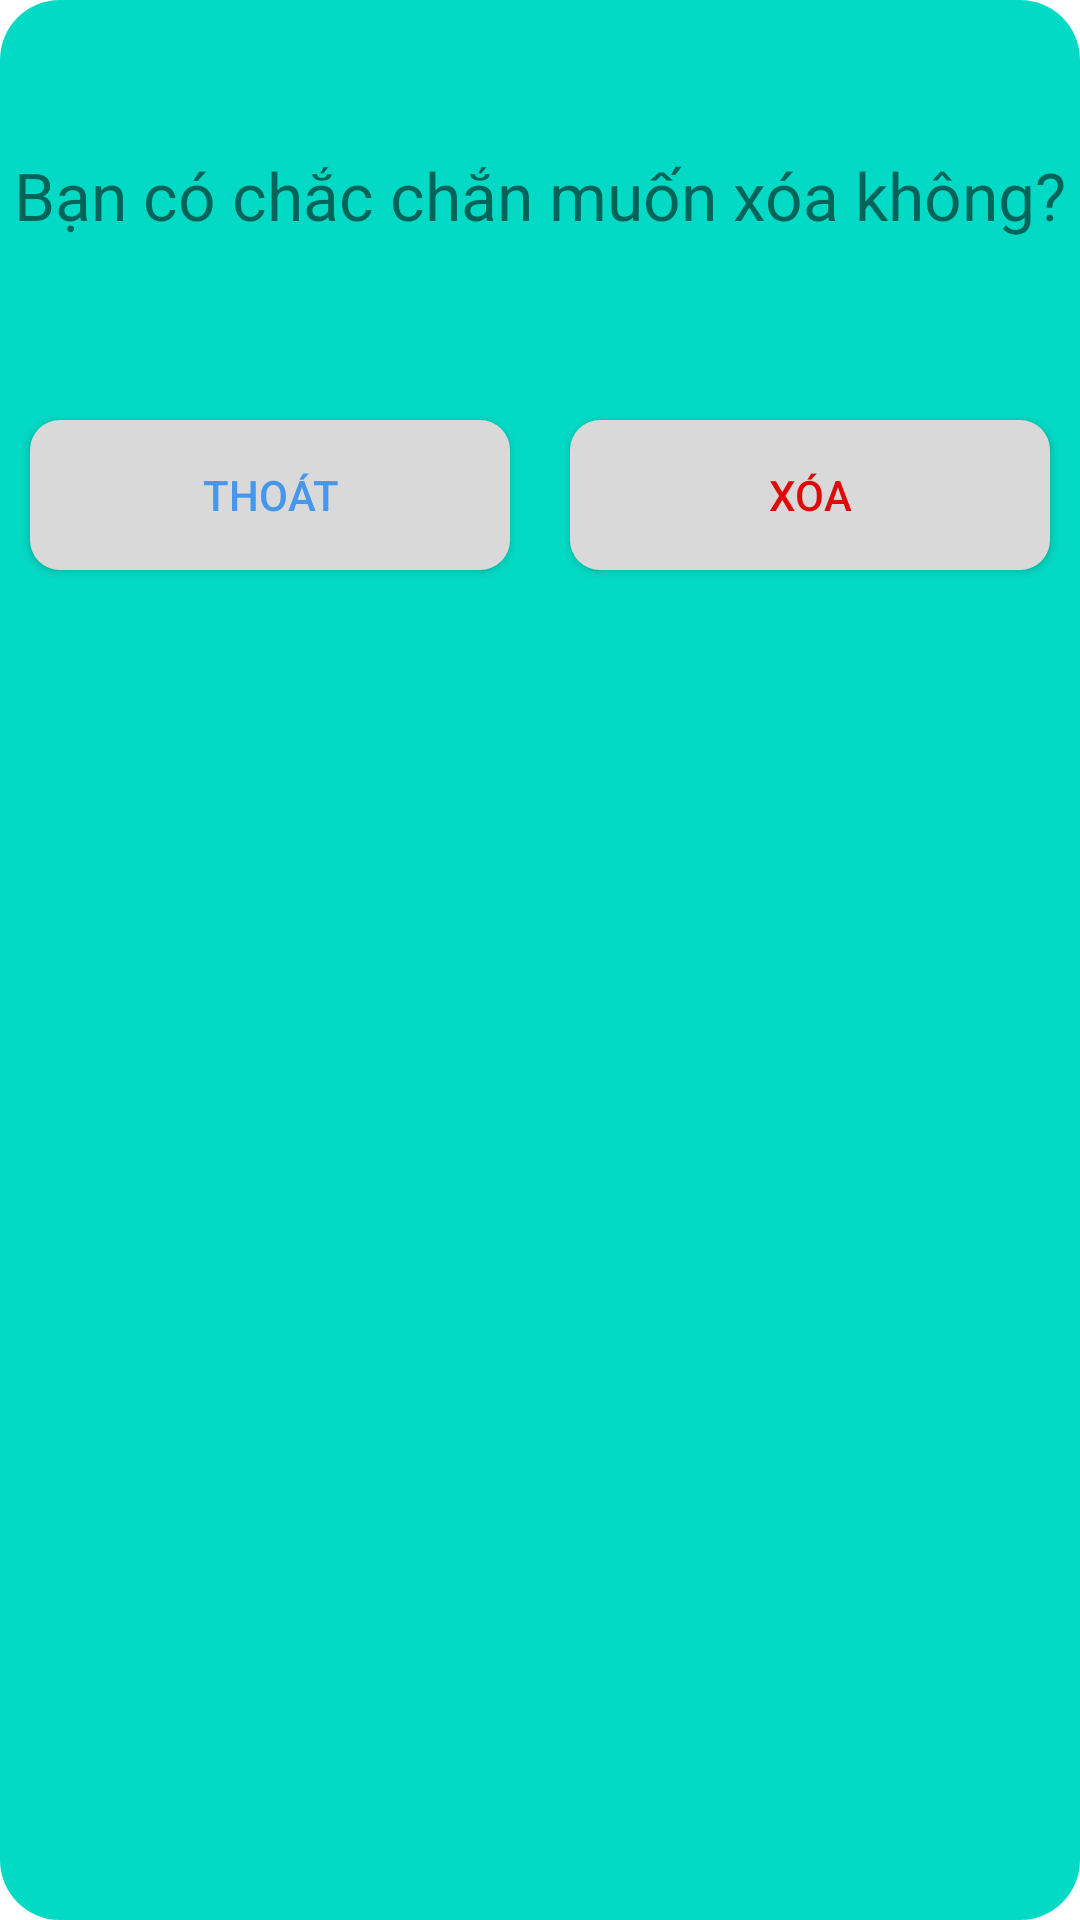

The Android layout XML behind this screen, and the referenced resources:
<!-- AndroidManifest.xml: application theme Theme.Levents -->
<!-- res/layout/dialog_xoahoadon.xml -->
<?xml version="1.0" encoding="utf-8"?>
<RelativeLayout xmlns:android="http://schemas.android.com/apk/res/android"
    android:layout_width="match_parent"
    android:layout_height="200sp"
    android:layout_gravity="center_vertical"
    android:background="@drawable/backgroud_dialog">

    <TextView
        android:id="@+id/txtBancochanchanmuonxoa"
        android:layout_width="match_parent"
        android:layout_height="130sp"
        android:gravity="center"
        android:text="Bạn có chắc chắn muốn xóa không?"
        android:textSize="22sp" />

    <LinearLayout
        android:layout_width="match_parent"
        android:layout_height="70sp"
        android:layout_below="@+id/txtBancochanchanmuonxoa"
        android:orientation="horizontal">

        <androidx.appcompat.widget.AppCompatButton
            android:id="@+id/btn_out_Xoa_DonHang"
            android:layout_width="0sp"
            android:layout_height="match_parent"
            android:layout_weight="1"
            android:layout_margin="10sp"
            android:background="@drawable/khung_btn"
            android:text="Thoát"
            android:textColor="#4696EB" />

        <androidx.appcompat.widget.AppCompatButton
            android:id="@+id/btn_confilm_Xoa_DonHang"
            android:layout_width="0sp"
            android:layout_height="match_parent"
            android:layout_weight="1"
            android:layout_margin="10sp"
            android:background="@drawable/khung_btn"
            android:text="Xóa"
            android:textColor="#de0b0b" />
    </LinearLayout>
</RelativeLayout>
<!-- resources referenced by this layout -->
<resources>
  <!-- drawable backgroud_dialog (drawable) -->
  <?xml version="1.0" encoding="utf-8"?>
  <shape xmlns:android="http://schemas.android.com/apk/res/android">
      <corners android:radius="20sp"/>
      <solid android:color="@color/teal_200"/>
  </shape>
  <!-- drawable khung_btn (drawable) -->
  <?xml version="1.0" encoding="utf-8"?>
  <shape xmlns:android="http://schemas.android.com/apk/res/android">
      <corners android:radius="10sp"/>
      <solid android:color="#D9D9D9"/>
  </shape>
  <style name="Theme.Levents" parent="Theme.MaterialComponents.DayNight.NoActionBar">
          
          <item name="colorPrimary">@color/purple_500</item>
          <item name="colorPrimaryVariant">@color/purple_700</item>
          <item name="colorOnPrimary">@color/white</item>
          
          <item name="colorSecondary">@color/teal_200</item>
          <item name="colorSecondaryVariant">@color/teal_700</item>
          <item name="colorOnSecondary">@color/black</item>
          
          <item name="android:statusBarColor">?attr/colorPrimaryVariant</item>
          
      </style>
  <color name="teal_200">#FF03DAC5</color>
  <color name="purple_500">#FF6200EE</color>
  <color name="purple_700">#FF3700B3</color>
  <color name="white">#FFFFFFFF</color>
  <color name="teal_700">#FF018786</color>
  <color name="black">#FF000000</color>
</resources>
